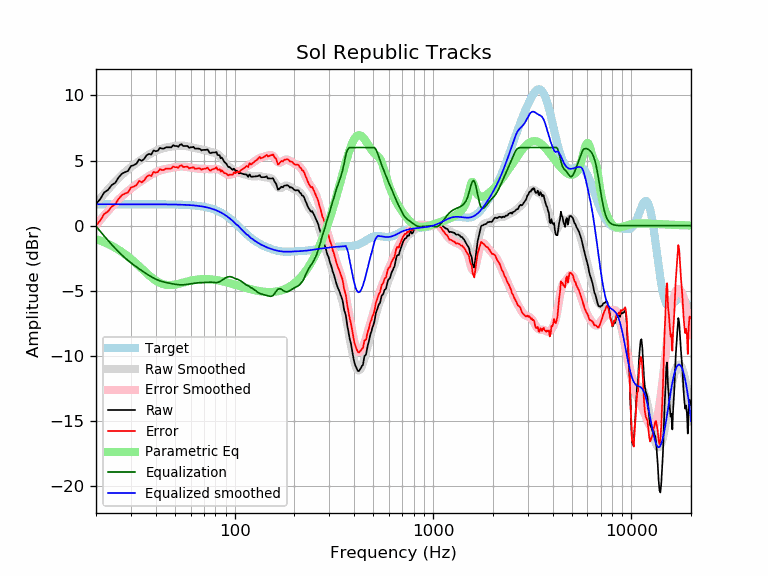

Source data for this figure (header and first rows):
frequency, raw, error, smoothed, error_smoothed, equalization, parametric_eq, equalized_raw, equalized_smoothed, target
20, 1.67, 0.02, 1.69, 0.04, -0.04, -1.02, 1.63, 1.65, 1.65
21, 2.04, 0.39, 2.08, 0.43, -0.43, -1.14, 1.61, 1.65, 1.65
22, 2.55, 0.91, 2.44, 0.79, -0.79, -1.27, 1.76, 1.65, 1.65
23, 2.75, 1.10, 2.78, 1.13, -1.13, -1.40, 1.62, 1.65, 1.65
24, 3.12, 1.47, 3.10, 1.45, -1.45, -1.54, 1.67, 1.65, 1.65
25, 3.29, 1.64, 3.39, 1.74, -1.74, -1.69, 1.55, 1.65, 1.65
26, 3.71, 2.06, 3.66, 2.01, -2.01, -1.85, 1.70, 1.65, 1.65
27, 3.99, 2.34, 3.90, 2.25, -2.25, -2.02, 1.74, 1.65, 1.65
28, 4.11, 2.46, 4.12, 2.47, -2.47, -2.19, 1.64, 1.65, 1.65
29, 4.21, 2.56, 4.32, 2.67, -2.67, -2.37, 1.54, 1.65, 1.65
30, 4.58, 2.93, 4.50, 2.85, -2.85, -2.55, 1.73, 1.65, 1.65
31, 4.65, 3.00, 4.66, 3.02, -3.02, -2.74, 1.63, 1.65, 1.65
32, 4.77, 3.12, 4.82, 3.17, -3.17, -2.92, 1.60, 1.65, 1.65
33, 5.09, 3.45, 4.96, 3.31, -3.31, -3.11, 1.78, 1.65, 1.65
34, 4.98, 3.33, 5.10, 3.45, -3.45, -3.30, 1.53, 1.65, 1.65
35, 5.13, 3.49, 5.22, 3.58, -3.58, -3.48, 1.55, 1.65, 1.65
36, 5.41, 3.77, 5.35, 3.70, -3.70, -3.65, 1.71, 1.65, 1.65
37, 5.52, 3.87, 5.46, 3.82, -3.82, -3.81, 1.70, 1.64, 1.64
38, 5.46, 3.82, 5.57, 3.92, -3.92, -3.96, 1.54, 1.64, 1.64
39, 5.78, 4.13, 5.66, 4.02, -4.02, -4.09, 1.76, 1.64, 1.64
40, 5.72, 4.07, 5.75, 4.10, -4.10, -4.21, 1.61, 1.64, 1.64
41, 5.76, 4.12, 5.82, 4.17, -4.17, -4.31, 1.59, 1.64, 1.64
42, 5.98, 4.34, 5.88, 4.23, -4.23, -4.39, 1.74, 1.64, 1.64
43, 5.92, 4.28, 5.92, 4.28, -4.28, -4.46, 1.63, 1.64, 1.64
44, 5.92, 4.29, 5.96, 4.33, -4.33, -4.50, 1.60, 1.64, 1.64
45, 6.02, 4.38, 6.00, 4.36, -4.36, -4.54, 1.66, 1.64, 1.64
46, 6.02, 4.38, 6.03, 4.39, -4.39, -4.55, 1.63, 1.64, 1.64
47, 6.02, 4.39, 6.05, 4.42, -4.42, -4.56, 1.60, 1.63, 1.63
48, 6.02, 4.39, 6.08, 4.45, -4.45, -4.55, 1.57, 1.63, 1.63
49, 6.18, 4.55, 6.10, 4.47, -4.47, -4.54, 1.71, 1.63, 1.63
50, 6.12, 4.49, 6.12, 4.49, -4.49, -4.52, 1.62, 1.63, 1.63
51, 6.12, 4.50, 6.14, 4.52, -4.52, -4.49, 1.60, 1.62, 1.62
52, 6.06, 4.44, 6.15, 4.53, -4.53, -4.47, 1.53, 1.62, 1.62
53, 6.22, 4.60, 6.16, 4.54, -4.54, -4.43, 1.68, 1.62, 1.62
54, 6.25, 4.64, 6.16, 4.54, -4.54, -4.40, 1.71, 1.61, 1.61
55, 6.12, 4.51, 6.15, 4.54, -4.54, -4.37, 1.58, 1.61, 1.61
56, 6.12, 4.52, 6.13, 4.53, -4.53, -4.34, 1.59, 1.60, 1.60
57, 6.12, 4.52, 6.11, 4.52, -4.52, -4.30, 1.60, 1.60, 1.60
58, 6.12, 4.53, 6.09, 4.50, -4.50, -4.27, 1.62, 1.59, 1.59
59, 5.98, 4.40, 6.06, 4.48, -4.48, -4.25, 1.50, 1.58, 1.58
60, 6.02, 4.44, 6.04, 4.46, -4.46, -4.22, 1.56, 1.58, 1.58
61, 6.02, 4.45, 6.01, 4.44, -4.44, -4.20, 1.58, 1.57, 1.57
62, 6.06, 4.50, 5.98, 4.42, -4.42, -4.18, 1.64, 1.56, 1.56
63, 5.92, 4.37, 5.96, 4.41, -4.41, -4.16, 1.51, 1.55, 1.55
64, 5.92, 4.38, 5.93, 4.40, -4.40, -4.14, 1.52, 1.54, 1.54
65, 5.92, 4.39, 5.91, 4.39, -4.39, -4.13, 1.53, 1.53, 1.53
66, 5.92, 4.40, 5.89, 4.38, -4.38, -4.12, 1.54, 1.51, 1.51
67, 5.89, 4.39, 5.87, 4.37, -4.37, -4.11, 1.51, 1.50, 1.50
68, 5.78, 4.29, 5.86, 4.37, -4.37, -4.10, 1.41, 1.49, 1.49
69, 5.82, 4.35, 5.84, 4.37, -4.37, -4.10, 1.45, 1.47, 1.47
70, 5.82, 4.36, 5.82, 4.37, -4.37, -4.10, 1.45, 1.45, 1.45
71, 5.82, 4.38, 5.80, 4.36, -4.36, -4.10, 1.46, 1.44, 1.44
72, 5.82, 4.41, 5.77, 4.36, -4.36, -4.10, 1.47, 1.42, 1.42
73, 5.86, 4.46, 5.74, 4.35, -4.35, -4.10, 1.51, 1.40, 1.40
74, 5.72, 4.34, 5.72, 4.34, -4.34, -4.11, 1.37, 1.37, 1.37
75, 5.58, 4.23, 5.69, 4.34, -4.34, -4.11, 1.24, 1.35, 1.35
76, 5.58, 4.25, 5.66, 4.34, -4.34, -4.12, 1.24, 1.32, 1.32
77, 5.62, 4.32, 5.64, 4.35, -4.35, -4.13, 1.27, 1.30, 1.30
78, 5.62, 4.35, 5.62, 4.35, -4.35, -4.14, 1.26, 1.27, 1.27
79, 5.62, 4.38, 5.60, 4.36, -4.36, -4.15, 1.25, 1.24, 1.24
... 553 more rows
